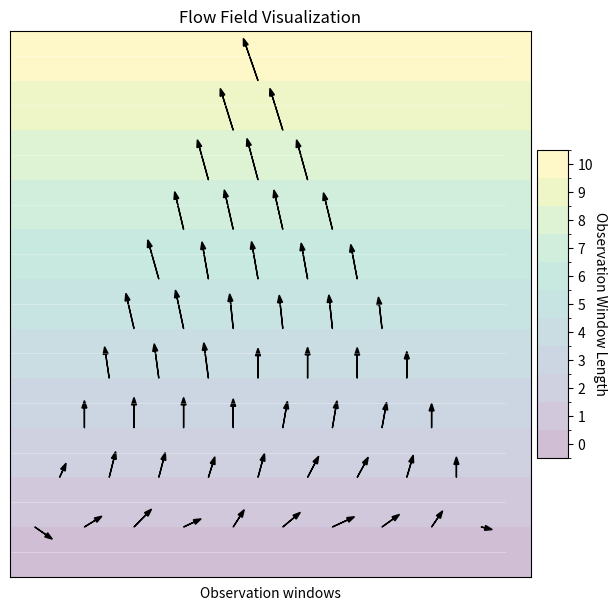

The script that saved this image:
# -*- coding: utf-8 -*-
# Copyright (c) 2025 Krishna Kumar
# SPDX-License-Identifier: MIT

import numpy as np
import matplotlib
import pandas as pd

import matplotlib.pyplot as plt
import matplotlib.cm as cm

from matplotlib.colors import ListedColormap, BoundaryNorm

def plot_flow_field(magnitude, theta, filename='flow_field.png'):
    rows, cols = magnitude.shape
    # Step 1: Find max magnitude to normalize arrow length
    max_r = np.nanmax([
        magnitude[i, j]
        for i in range(cols)
        for j in range(i, cols)
        if not np.isnan(magnitude[i, j])
    ])

    # Step 2: Generate scaled arrows centered in bands
    band_height = 1.0
    max_arrow_length = band_height * 0.9  # max arrow length in y-direction
    arrows = []
    for i in range(cols):
        for j in range(i, cols):
            r = magnitude[i, j]
            a = theta[i, j]
            if not np.isnan(r) and not np.isnan(a):
                duration = j - i
                y = duration + 0.5  # center of band
                x = i + duration / 2  # center horizontally

                scale = max_arrow_length / max_r
                dx = r * np.cos(a) * scale
                dy = r * np.sin(a) * scale

                arrows.append((x, y, dx, dy))




    fig, ax = plt.subplots(figsize=(8, 10))
    for x, y, dx, dy in arrows:
        ax.arrow(x, y, dx, dy, head_width=0.1, head_length=0.15, fc='black', ec='black', length_includes_head=True)

    # Determine number of rows (interval lengths)
    max_y = int(max(y for (_, y, _, _) in arrows)) + 1

    cmap = plt.colormaps.get_cmap('viridis')
    alpha=0.25
    # 1. Discretize the colormap into max_y + 1 bins
    colors_list = cmap(np.linspace(0, 1, max_y + 1))
    colors_list[:, -1] = alpha  # set alpha for all entries
    discrete_cmap = ListedColormap(colors_list)
    bounds = np.arange(max_y + 2) - 0.5  # e.g., [-0.5, 0.5, ..., 9.5]
    discrete_norm = BoundaryNorm(bounds, discrete_cmap.N)

    # 2. Draw bands using the discrete colormap
    for y_band in range(max_y + 1):
        color = discrete_cmap(y_band)
        ax.axhspan(y_band - 0.5, y_band + 0.5, facecolor=color, alpha=alpha, zorder=0)

    # 3. Colorbar using the same cmap and norm
    sm = cm.ScalarMappable(cmap=discrete_cmap, norm=discrete_norm)
    sm.set_array([])

    cbar = plt.colorbar(sm, ax=ax, pad=0.01, aspect=10, shrink=0.4)
    cbar.set_label('Observation Window Length', rotation=270, labelpad=10)
    cbar.set_ticks(np.arange(0, max_y + 1))
    # Layout
    ax.set_aspect('equal')
    ax.hlines(y=np.arange(max_y + 1), xmin=-0.5, xmax=cols - 0.5, color='white', linewidth=0.5, alpha=0.4)
    ax.set_xlim(-0.5, cols)
    ax.set_ylim(-0.5, max_y + 0.5)
    ax.set_xticklabels([])
    ax.tick_params(axis='x', which='both', length=0)
    ax.set_xlabel("Observation windows")
    ax.yaxis.set_visible(False)
    ax.set_title("Flow Field Visualization")

    plt.savefig(filename, dpi=300, bbox_inches='tight')
    plt.show()




def compute_presence_invariant(presence_matrix):
    rows, cols = presence_matrix.shape
    accumulation_matrix = np.zeros((cols, cols))

    for i in range(cols):
        for j in range(i, cols):
            accumulation_matrix[i, j] = presence_matrix[:, i:j+1].sum()

    # SECTION 3: Compute Incidence Count Matrix
    incidence_matrix = np.zeros((cols, cols))
    for i in range(cols):
        for j in range(i, cols):
            submatrix = presence_matrix[:, i:j+1]
            incidence_matrix[i, j] = np.count_nonzero(np.any(submatrix > 0, axis=1))

    # SECTION 4: Compute iota, bar_m, and presence density delta
    iota = np.zeros_like(incidence_matrix)
    avg_mass = np.zeros_like(accumulation_matrix)
    delta = np.zeros_like(accumulation_matrix)

    # Loop to compute iota (incidence rate)
    for i in range(cols):
        for j in range(i, cols):
            T = j - i + 1  # window length
            if T > 0:
                iota[i, j] = incidence_matrix[i, j] / T

    # Loop to compute avg_mass (average mass per incidence)
    for i in range(cols):
        for j in range(i, cols):
            if incidence_matrix[i, j] > 0:
                avg_mass[i, j] = accumulation_matrix[i, j] / incidence_matrix[i, j]

    # Loop to compute delta (presence density)
    for i in range(cols):
        for j in range(i, cols):
            T = j - i + 1
            if T > 0:
                delta[i, j] = accumulation_matrix[i, j] / T

    return delta, iota, avg_mass

def compute_polar_representation(iota, avg_mass):
    # SECTION 5: Compute log values, magnitude and angle
    log_iota = np.log(iota, where=iota > 0, out=np.full_like(iota, np.nan))
    log_avg_mass = np.log(avg_mass, where=avg_mass > 0, out=np.full_like(avg_mass, np.nan))

    magnitude = np.sqrt(log_iota**2 + log_avg_mass**2)
    theta = np.arctan2(log_avg_mass, log_iota)

    return magnitude, theta

def show_html_table(magnitude, theta, digits=2, filename="polar_matrix.html"):
    cols = magnitude.shape[1]

    data = []
    for i in range(cols):
        row = []
        for j in range(cols):
            if i <= j:
                val = f"{magnitude[i,j]:.{digits}f} ∠ {theta[i,j]:.{digits}f}"
                diag_index = j - i
                diag_color = '#eef' if diag_index % 2 == 0 else '#ddf'
                style = f'style="background-color: {diag_color};"'
                cell = f'<td {style}>{val}</td>'
            else:
                cell = '<td></td>'
            row.append(cell)
        data.append(row)

    col_headers = ''.join([f'<th>{j+1}</th>' for j in range(cols)])

    html = f'''
    <div style="text-align: center; margin: 2em">
      <table style="border-collapse: collapse; margin: auto; font-family: serif; font-size: 0.95em;">
        <thead>
          <tr><th>i\\j</th>{col_headers}</tr>
        </thead>
        <tbody>
    '''

    for i, row in enumerate(data):
        html += f'<tr><td><b>{i+1}</b></td>' + ''.join(row) + '</tr>\n'

    html += '''
        </tbody>
      </table>
    </div>
    '''

    with open(filename, "w", encoding="utf-8") as f:
        f.write(html)




if __name__ == '__main__':
    # SECTION 1: Presence Matrix (given)
    presence_matrix_a = np.array([
        [0.3, 2.3, 3.4, 1.1, 2.9, 3.2, 1.1, 0.0, 0.0, 0.0],  # e1_b1
        [0.3, 2.3, 3.4, 1.1, 0.0, 1.1, 2.2, 2.4, 2.3, 0.8],  # e1_b2
        [0.0, 0.0, 0.0, 0.0, 0.0, 0.0, 0.9, 1.8, 3.2, 0.9],  # e2_b2
        [0.8, 1.3, 2.4, 2.8, 3.0, 3.2, 3.4, 2.4, 0.0, 0.0],  # e2_b1
    ])

    presence_matrix_b = np.array([
        [0.3, 2.3, 3.4, 1.1, 2.9, 3.2, 1.1, 0.0, 0.0, 0.0],  # e1_b1
        [0.3, 2.3, 3.4, 1.1, 0.0, 1.1, 2.2, 2.4, 2.3, 0.8],  # e1_b2
        [0.0, 0.0, 0.0, 0.0, 0.0, 0.0, 0.9, 1.8, 3.2, 0.9],  # e2_b2
        [0.8, 1.3, 2.4, 2.8, 3.0, 3.2, 3.4, 2.4, 0.0, 0.0],  # e2_b1
    ])

    presence_matrix = presence_matrix_a

    delta, iota, avg_mass = compute_presence_invariant(presence_matrix)
    magnitude, theta = compute_polar_representation(iota, avg_mass)

    show_html_table(magnitude, theta)

    plot_flow_field(magnitude,theta)
